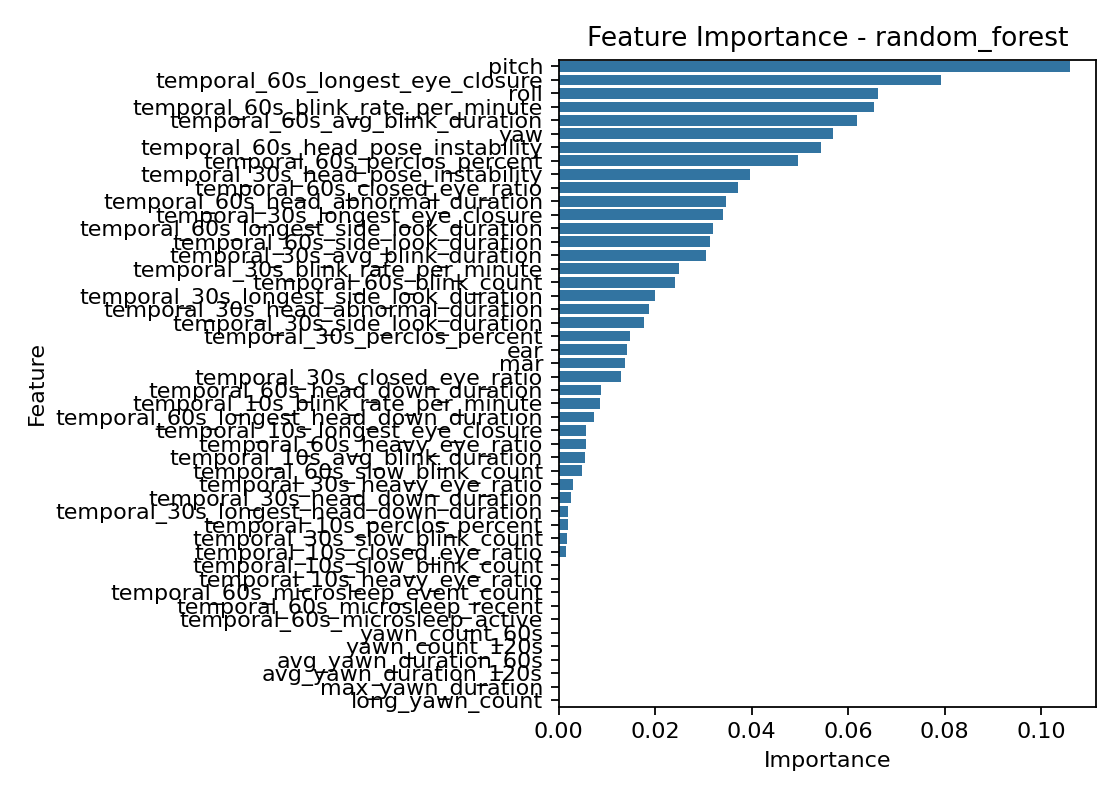

The table this chart was drawn from, first rows:
feature, importance
pitch, 0.1061
temporal_60s_longest_eye_closure, 0.07927
roll, 0.06631
temporal_60s_blink_rate_per_minute, 0.06536
temporal_60s_avg_blink_duration, 0.06182
yaw, 0.05679
temporal_60s_head_pose_instability, 0.05434
temporal_60s_perclos_percent, 0.04952
temporal_30s_head_pose_instability, 0.03962
temporal_60s_closed_eye_ratio, 0.03715
temporal_60s_head_abnormal_duration, 0.03479
temporal_30s_longest_eye_closure, 0.03411
temporal_60s_longest_side_look_duration, 0.03206
temporal_60s_side_look_duration, 0.03144
temporal_30s_avg_blink_duration, 0.03059
temporal_30s_blink_rate_per_minute, 0.02498
temporal_60s_blink_count, 0.02422
temporal_30s_longest_side_look_duration, 0.0199
temporal_30s_head_abnormal_duration, 0.01874
temporal_30s_side_look_duration, 0.01776
temporal_30s_perclos_percent, 0.01482
ear, 0.01425
mar, 0.01371
temporal_30s_closed_eye_ratio, 0.01293
temporal_60s_head_down_duration, 0.00887
temporal_10s_blink_rate_per_minute, 0.00853
temporal_60s_longest_head_down_duration, 0.00726
temporal_10s_longest_eye_closure, 0.005723
temporal_60s_heavy_eye_ratio, 0.005569
temporal_10s_avg_blink_duration, 0.005548
temporal_60s_slow_blink_count, 0.004886
temporal_30s_heavy_eye_ratio, 0.003043
temporal_30s_head_down_duration, 0.002524
temporal_30s_longest_head_down_duration, 0.001969
temporal_10s_perclos_percent, 0.001836
temporal_30s_slow_blink_count, 0.001789
temporal_10s_closed_eye_ratio, 0.001514
temporal_10s_slow_blink_count, 0.0001785
temporal_10s_heavy_eye_ratio, 0.0001379
temporal_60s_microsleep_event_count, 4.756897514259608e-05
temporal_60s_microsleep_recent, 9.488923410842726e-08
temporal_60s_microsleep_active, 1.2180024625977363e-18
yawn_count_60s, 0.0
yawn_count_120s, 0.0
avg_yawn_duration_60s, 0.0
avg_yawn_duration_120s, 0.0
max_yawn_duration, 0.0
long_yawn_count, 0.0
